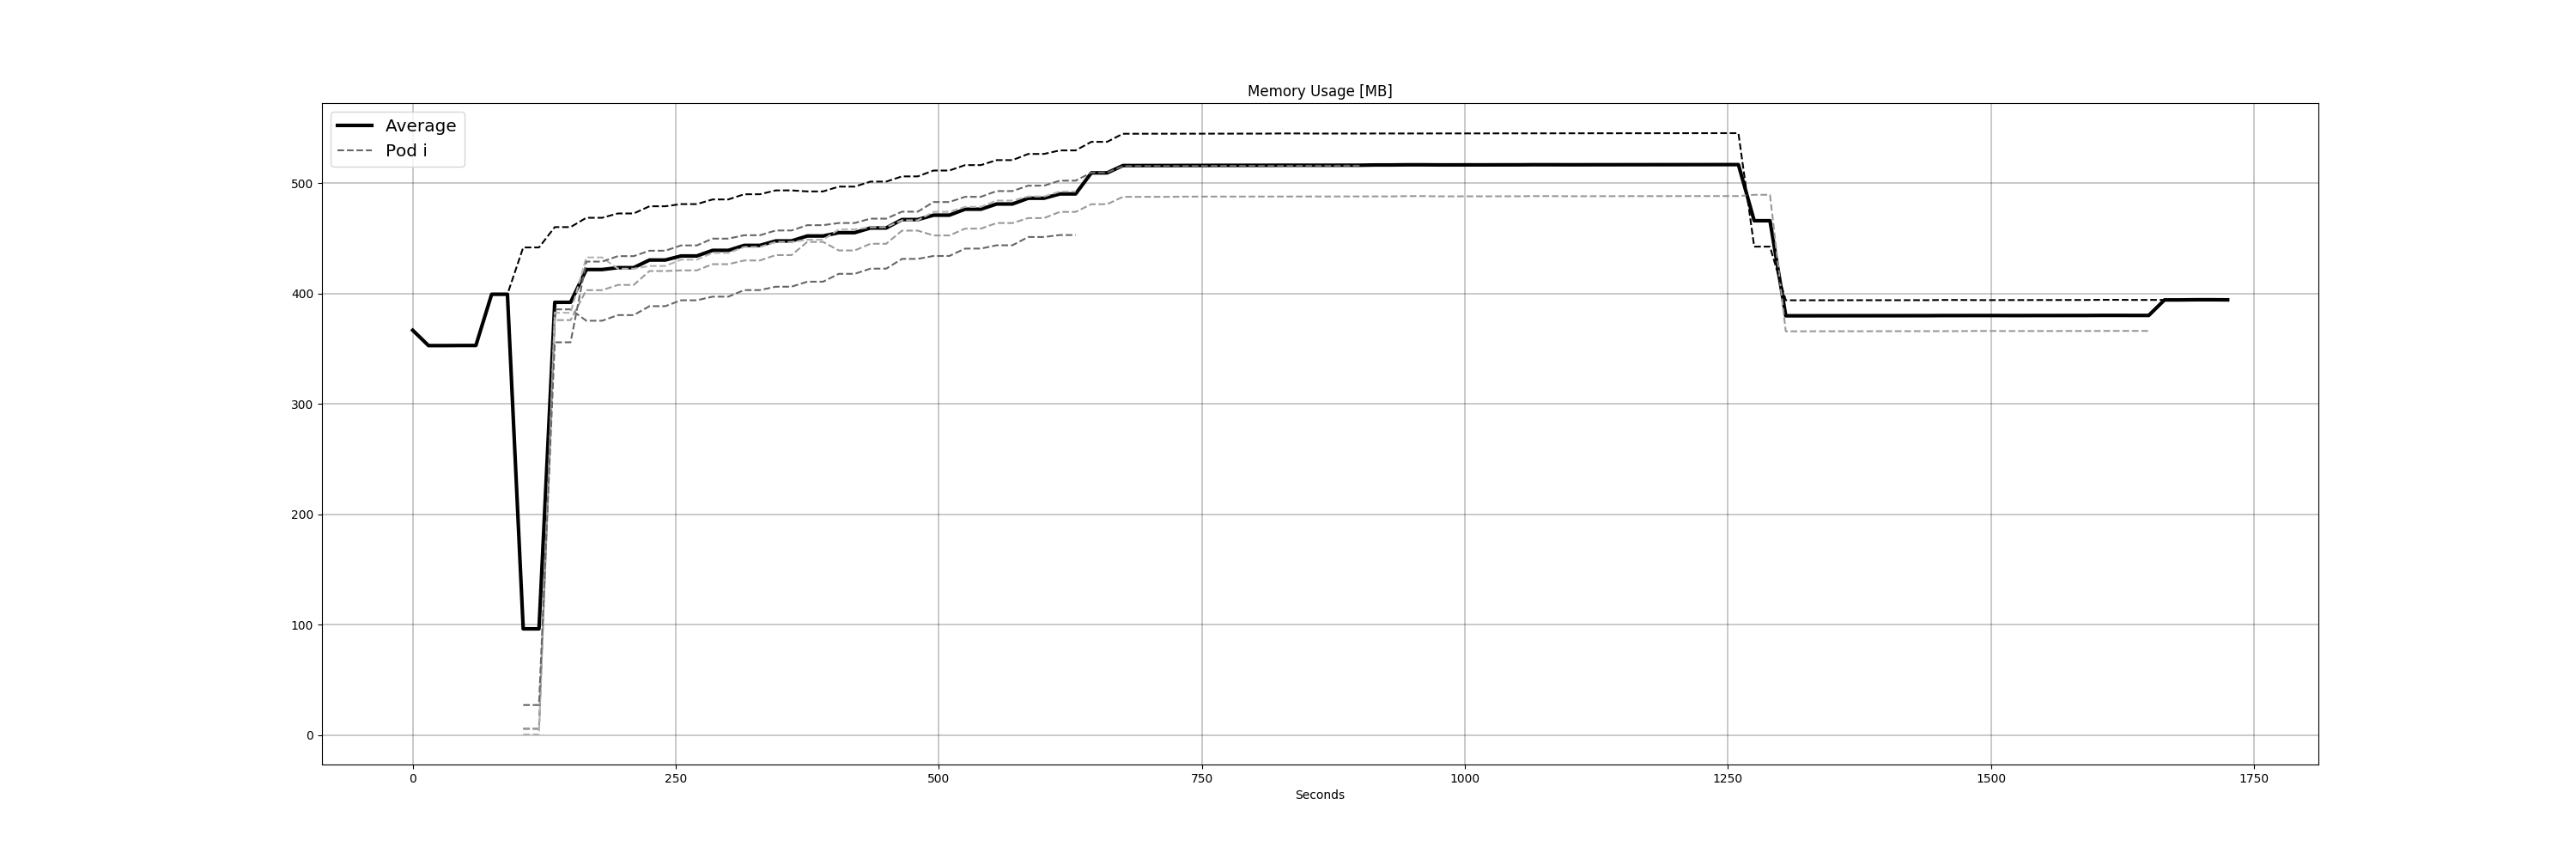

The table this chart was drawn from, first rows:
Time, Pod 1, Pod 2, Pod 3, Pod 4, Pod 5, avg
2019-08-05T13:39:15+01:00, null, null, null, 366645248, null, 366645248
2019-08-05T13:39:30+01:00, null, null, null, 352759808, null, 352759808
2019-08-05T13:39:45+01:00, null, null, null, 352759808, null, 352759808
2019-08-05T13:40:00+01:00, null, null, null, 352854016, null, 352854016
2019-08-05T13:40:15+01:00, null, null, null, 352854016, null, 352854016
2019-08-05T13:40:30+01:00, null, null, null, 399261696, null, 399261696
2019-08-05T13:40:45+01:00, null, null, null, 399261696, null, 399261696
2019-08-05T13:41:00+01:00, 5668864, 6074368, 602112, 441655296, 27242496, 96248627
2019-08-05T13:41:15+01:00, 5668864, 6074368, 602112, 441655296, 27242496, 96248627
2019-08-05T13:41:30+01:00, 385576960, 375844864, 382504960, 460095488, 355749888, 391954432
2019-08-05T13:41:45+01:00, 385576960, 375844864, 382504960, 460095488, 355749888, 391954432
2019-08-05T13:42:00+01:00, 375283712, 402972672, 432599040, 468529152, 428843008, 421645517
2019-08-05T13:42:15+01:00, 375283712, 402972672, 432599040, 468529152, 428843008, 421645517
2019-08-05T13:42:30+01:00, 380379136, 407703552, 422379520, 472432640, 433786880, 423336346
2019-08-05T13:42:45+01:00, 380379136, 407703552, 422379520, 472432640, 433786880, 423336346
2019-08-05T13:43:00+01:00, 388460544, 420315136, 424878080, 478953472, 438689792, 430259405
2019-08-05T13:43:15+01:00, 388460544, 420315136, 424878080, 478953472, 438689792, 430259405
2019-08-05T13:43:30+01:00, 393797632, 420888576, 430579712, 480911360, 443498496, 433935155
2019-08-05T13:43:45+01:00, 393797632, 420888576, 430579712, 480911360, 443498496, 433935155
2019-08-05T13:44:00+01:00, 397074432, 426500096, 436674560, 485126144, 449642496, 439003546
2019-08-05T13:44:15+01:00, 397074432, 426500096, 436674560, 485126144, 449642496, 439003546
2019-08-05T13:44:30+01:00, 403034112, 429875200, 442060800, 489840640, 452710400, 443504230
2019-08-05T13:44:45+01:00, 403034112, 429875200, 442060800, 489840640, 452710400, 443504230
2019-08-05T13:45:00+01:00, 406097920, 434724864, 446623744, 493330432, 457015296, 447558451
2019-08-05T13:45:15+01:00, 406097920, 434724864, 446623744, 493330432, 457015296, 447558451
2019-08-05T13:45:30+01:00, 410644480, 446652416, 448659456, 492396544, 461824000, 452035379
2019-08-05T13:45:45+01:00, 410644480, 446652416, 448659456, 492396544, 461824000, 452035379
2019-08-05T13:46:00+01:00, 417767424, 438919168, 457969664, 496746496, 463781888, 455036928
2019-08-05T13:46:15+01:00, 417767424, 438919168, 457969664, 496746496, 463781888, 455036928
2019-08-05T13:46:30+01:00, 422453248, 444981248, 459976704, 501280768, 467734528, 459285299
2019-08-05T13:46:45+01:00, 422453248, 444981248, 459976704, 501280768, 467734528, 459285299
2019-08-05T13:47:00+01:00, 431288320, 456892416, 466231296, 506003456, 474050560, 466893210
2019-08-05T13:47:15+01:00, 431288320, 456892416, 466231296, 506003456, 474050560, 466893210
2019-08-05T13:47:30+01:00, 433930240, 452505600, 473903104, 511315968, 482803712, 470891725
2019-08-05T13:47:45+01:00, 433930240, 452505600, 473903104, 511315968, 482803712, 470891725
2019-08-05T13:48:00+01:00, 440619008, 458711040, 478396416, 516243456, 487518208, 476297626
2019-08-05T13:48:15+01:00, 440619008, 458711040, 478396416, 516243456, 487518208, 476297626
2019-08-05T13:48:30+01:00, 443621376, 463773696, 484118528, 520753152, 492724224, 480998195
2019-08-05T13:48:45+01:00, 443621376, 463773696, 484118528, 520753152, 492724224, 480998195
2019-08-05T13:49:00+01:00, 451121152, 468250624, 487829504, 526340096, 497614848, 486231245
2019-08-05T13:49:15+01:00, 451121152, 468250624, 487829504, 526340096, 497614848, 486231245
2019-08-05T13:49:30+01:00, 452890624, 473849856, 492265472, 529539072, 502128640, 490134733
2019-08-05T13:49:45+01:00, 452890624, 473849856, 492265472, 529539072, 502128640, 490134733
2019-08-05T13:50:00+01:00, null, 480813056, null, 537313280, 509472768, 509199701
2019-08-05T13:50:15+01:00, null, 480813056, null, 537313280, 509472768, 509199701
2019-08-05T13:50:30+01:00, null, 487501824, null, 544624640, 515350528, 515825664
2019-08-05T13:50:45+01:00, null, 487501824, null, 544624640, 515350528, 515825664
2019-08-05T13:51:00+01:00, null, 487518208, null, 544661504, 515375104, 515851605
2019-08-05T13:51:15+01:00, null, 487518208, null, 544661504, 515375104, 515851605
2019-08-05T13:51:30+01:00, null, 487698432, null, 544686080, 515424256, 515936256
2019-08-05T13:51:45+01:00, null, 487698432, null, 544686080, 515424256, 515936256
2019-08-05T13:52:00+01:00, null, 487727104, null, 544718848, 515584000, 516009984
2019-08-05T13:52:15+01:00, null, 487727104, null, 544718848, 515584000, 516009984
2019-08-05T13:52:30+01:00, null, 487759872, null, 544743424, 515612672, 516038656
2019-08-05T13:52:45+01:00, null, 487759872, null, 544743424, 515612672, 516038656
2019-08-05T13:53:00+01:00, null, 487780352, null, 544899072, 515641344, 516106923
2019-08-05T13:53:15+01:00, null, 487780352, null, 544899072, 515641344, 516106923
2019-08-05T13:53:30+01:00, null, 487809024, null, 544800768, 515670016, 516093269
2019-08-05T13:53:45+01:00, null, 487809024, null, 544800768, 515670016, 516093269
2019-08-05T13:54:00+01:00, null, 487845888, null, 544817152, 515706880, 516123307
... 56 more rows
